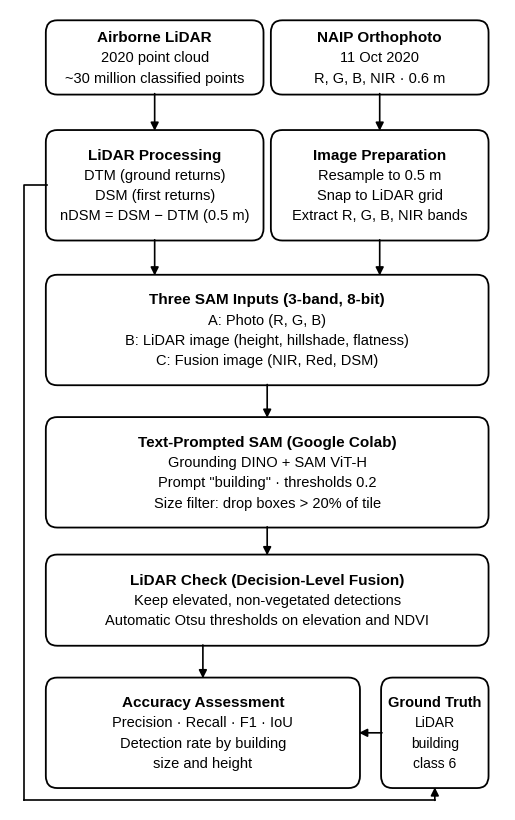

This chart was generated by the following Python code:
import matplotlib; matplotlib.use('Agg')
import matplotlib.pyplot as plt
from matplotlib.patches import FancyBboxPatch
plt.rcParams.update({'font.family':'sans-serif','font.sans-serif':['Arial','Liberation Sans','DejaVu Sans']})
fig,ax=plt.subplots(figsize=(6.4,10.4)); ax.set_xlim(-0.6,10.2); ax.set_ylim(0.6,17.2); ax.axis('off')
def box(cx,cy,w,h,title,lines,fs=10.5):
    ax.add_patch(FancyBboxPatch((cx-w/2,cy-h/2),w,h,boxstyle='round,pad=0.02,rounding_size=0.25',fc='white',ec='black',lw=1.3))
    lh=0.42; top=cy+(len(lines)*lh)/2
    ax.text(cx,top,title,ha='center',va='center',fontsize=fs+0.5,fontweight='bold')
    for i,l in enumerate(lines): ax.text(cx,top-(i+1)*lh,l,ha='center',va='center',fontsize=fs)
def arr(x1,y1,x2,y2):
    ax.annotate('',xy=(x2,y2),xytext=(x1,y1),arrowprops=dict(arrowstyle='-|>',color='black',lw=1.2,mutation_scale=12,shrinkA=0,shrinkB=0))
def line(xs,ys): ax.plot(xs,ys,color='black',lw=1.2)
box(2.55,16.2,4.7,1.5,'Airborne LiDAR',['2020 point cloud','~30 million classified points'])
box(7.45,16.2,4.7,1.5,'NAIP Orthophoto',['11 Oct 2020','R, G, B, NIR · 0.6 m'])
box(2.55,13.55,4.7,2.25,'LiDAR Processing',['DTM (ground returns)','DSM (first returns)','nDSM = DSM − DTM (0.5 m)'])
box(7.45,13.55,4.7,2.25,'Image Preparation',['Resample to 0.5 m','Snap to LiDAR grid','Extract R, G, B, NIR bands'])
arr(2.55,15.45,2.55,14.68); arr(7.45,15.45,7.45,14.68)
box(5,10.55,9.6,2.25,'Three SAM Inputs (3-band, 8-bit)',['A: Photo (R, G, B)','B: LiDAR image (height, hillshade, flatness)','C: Fusion image (NIR, Red, DSM)'])
arr(2.55,12.42,2.55,11.68); arr(7.45,12.42,7.45,11.68)
box(5,7.6,9.6,2.25,'Text-Prompted SAM (Google Colab)',['Grounding DINO + SAM ViT-H','Prompt "building" · thresholds 0.2','Size filter: drop boxes > 20% of tile'])
arr(5,9.42,5,8.73)
box(5,4.95,9.6,1.85,'LiDAR Check (Decision-Level Fusion)',['Keep elevated, non-vegetated detections','Automatic Otsu thresholds on elevation and NDVI'])
arr(5,6.47,5,5.88)
box(3.6,2.2,6.8,2.25,'Accuracy Assessment',['Precision · Recall · F1 · IoU','Detection rate by building','size and height'])
box(8.65,2.2,2.3,2.25,'Ground Truth',['LiDAR','building','class 6'],fs=10)
arr(3.6,4.02,3.6,3.33); arr(7.5,2.2,7.0,2.2)
# ground truth connector: from LiDAR Processing left side, down the left margin, to Ground Truth bottom
line([0.2,-0.3,-0.3],[13.55,13.55,0.8]); line([-0.3,8.65],[0.8,0.8]); arr(8.65,0.8,8.65,1.07)
plt.savefig('flowchart_bw.png',dpi=300,bbox_inches='tight',facecolor='white'); print('ok')
